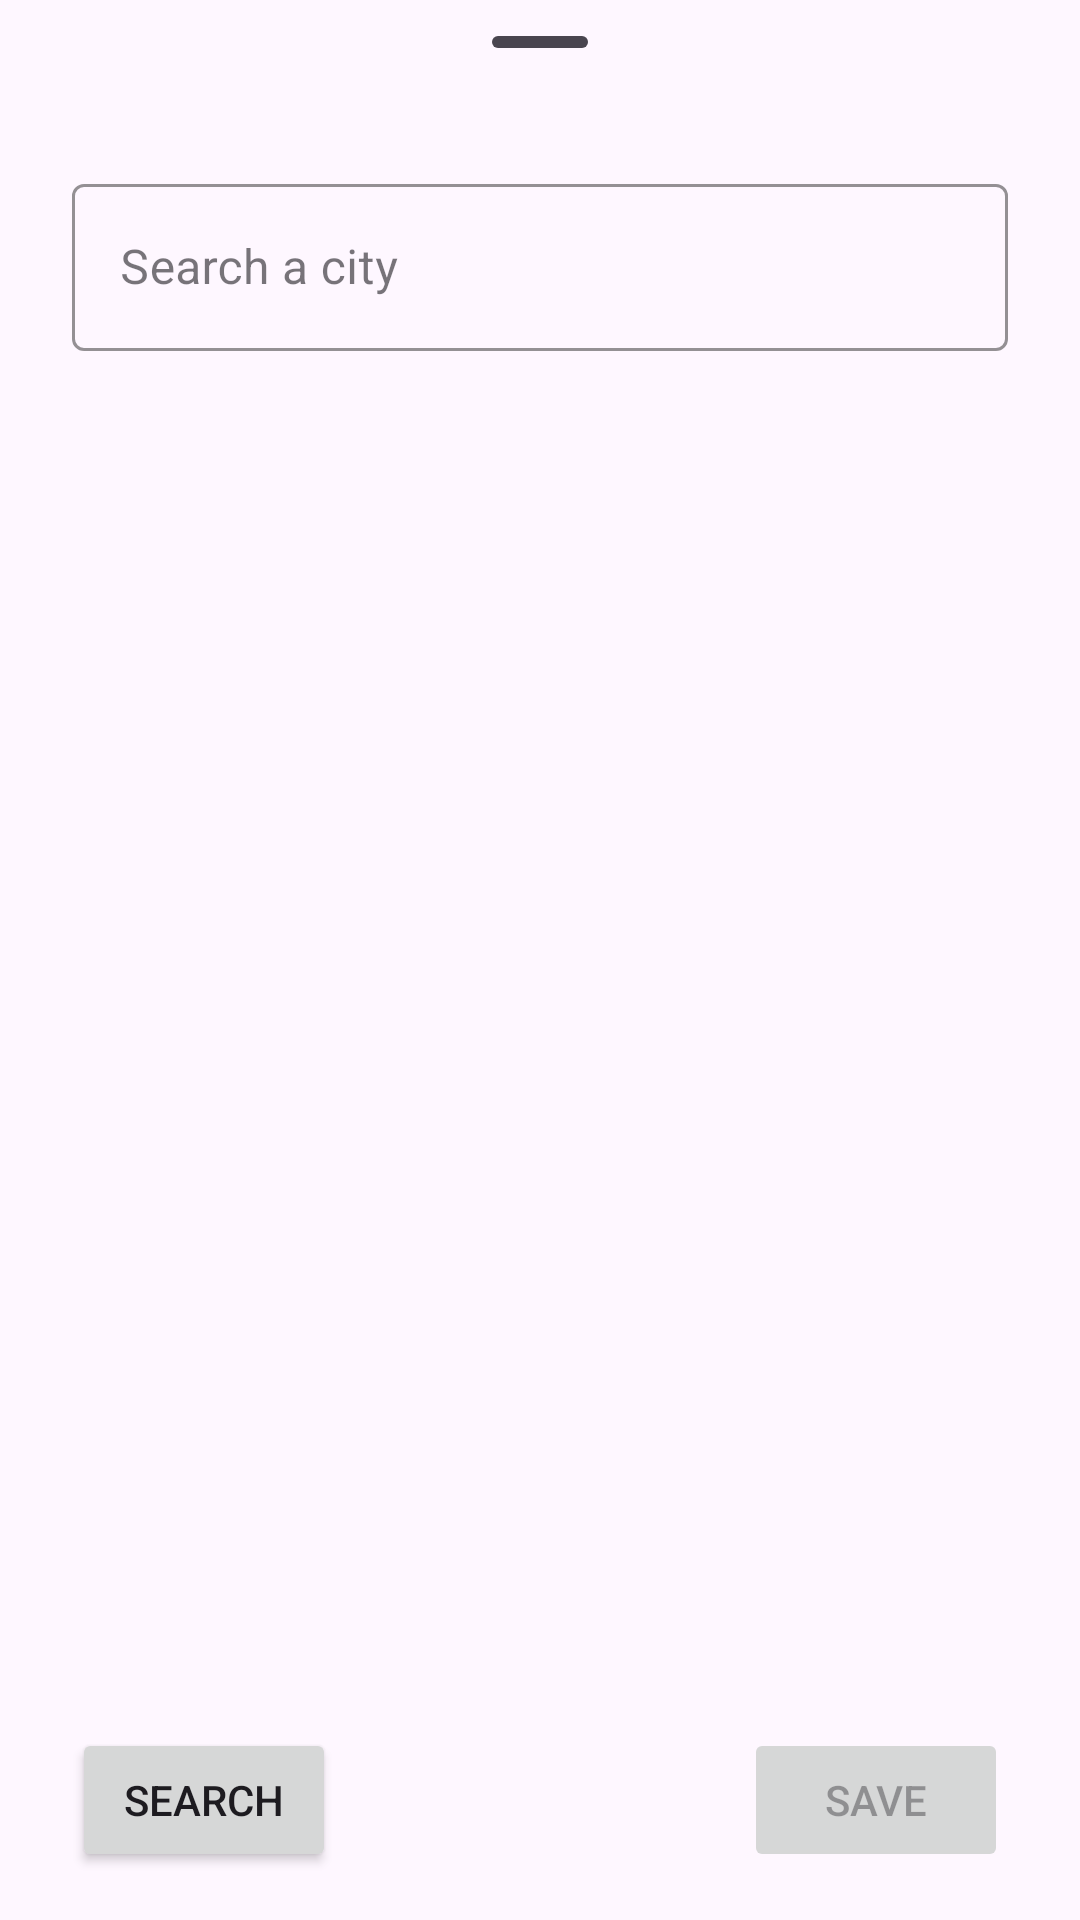

The Android layout XML behind this screen, and the referenced resources:
<!-- AndroidManifest.xml: application theme Theme.Meteo -->
<!-- res/layout/fragment_search_city_bottom_sheet.xml -->
<?xml version="1.0" encoding="utf-8"?>
<androidx.constraintlayout.widget.ConstraintLayout xmlns:android="http://schemas.android.com/apk/res/android"
    xmlns:app="http://schemas.android.com/apk/res-auto"
    xmlns:tools="http://schemas.android.com/tools"
    android:layout_width="match_parent"
    android:layout_height="wrap_content"
    tools:context=".ui.view.fragment.SearchCityBottomSheetFragment">

    <com.google.android.material.bottomsheet.BottomSheetDragHandleView
        android:id="@+id/bottomSheetDragHandle"
        android:layout_width="match_parent"
        android:layout_height="wrap_content"
        app:layout_constraintTop_toTopOf="parent"
        app:layout_constraintStart_toStartOf="parent"
        app:layout_constraintEnd_toEndOf="parent" />

    <com.google.android.material.textfield.TextInputLayout
        android:id="@+id/cityLayout"
        style="@style/Widget.MaterialComponents.TextInputLayout.OutlinedBox"
        android:layout_width="match_parent"
        android:layout_height="wrap_content"
        android:layout_marginEnd="24dp"
        android:layout_marginStart="24dp"
        android:layout_marginTop="8dp"
        app:boxStrokeColor="?attr/colorPrimary"
        app:cursorColor="?attr/colorPrimary"
        app:hintTextColor="?attr/colorPrimary"
        app:layout_constraintEnd_toEndOf="parent"
        app:layout_constraintStart_toStartOf="parent"
        app:layout_constraintTop_toBottomOf="@id/bottomSheetDragHandle">

        <com.google.android.material.textfield.TextInputEditText
            android:id="@+id/cityName"
            android:layout_width="match_parent"
            android:layout_height="wrap_content"
            android:hint="@string/search_a_city"
            android:text="" />
    </com.google.android.material.textfield.TextInputLayout>

    <androidx.recyclerview.widget.RecyclerView
        android:id="@+id/rvResults"
        android:layout_width="0dp"
        android:layout_height="125dp"
        android:layout_marginHorizontal="24dp"
        android:layout_marginTop="24dp"
        app:layout_constraintEnd_toEndOf="parent"
        app:layout_constraintStart_toStartOf="parent"
        app:layout_constraintTop_toBottomOf="@id/cityLayout"
        app:layout_constraintVertical_bias="0.0" />

    <Button
        android:id="@+id/searchBtn"
        android:layout_width="wrap_content"
        android:layout_height="wrap_content"
        android:layout_marginBottom="16dp"
        android:layout_marginStart="24dp"
        android:layout_marginTop="16dp"
        android:text="@string/search"
        app:icon="@drawable/ic_search_24"
        app:layout_constraintBottom_toBottomOf="parent"
        app:layout_constraintStart_toStartOf="parent"
        app:layout_constraintTop_toBottomOf="@id/rvResults"
        app:layout_constraintVertical_bias="1.0" />

    <Button
        android:id="@+id/saveBtn"
        android:layout_width="wrap_content"
        android:layout_height="wrap_content"
        android:layout_marginBottom="16dp"
        android:layout_marginEnd="24dp"
        android:layout_marginTop="16dp"
        android:enabled="false"
        android:text="@string/save"
        app:icon="@drawable/ic_save_24"
        app:layout_constraintBottom_toBottomOf="parent"
        app:layout_constraintEnd_toEndOf="parent"
        app:layout_constraintTop_toBottomOf="@id/rvResults"
        app:layout_constraintVertical_bias="1.0" />
</androidx.constraintlayout.widget.ConstraintLayout>
<!-- resources referenced by this layout -->
<resources>
  <string name="save">Save</string>
  <string name="search">Search</string>
  <string name="search_a_city">Search a city</string>
  <style name="Theme.Meteo" parent="Base.Theme.Meteo" />
  <style name="Base.Theme.Meteo" parent="Theme.Material3.DayNight.NoActionBar">
          
          <item name="android:statusBarColor">@android:color/transparent</item>
          <item name="android:navigationBarColor">@android:color/transparent</item>
          <item name="android:windowTranslucentStatus">true</item>
          <item name="android:windowDrawsSystemBarBackgrounds">true</item>
          <item name="android:windowLightStatusBar">false</item>
      </style>
</resources>
